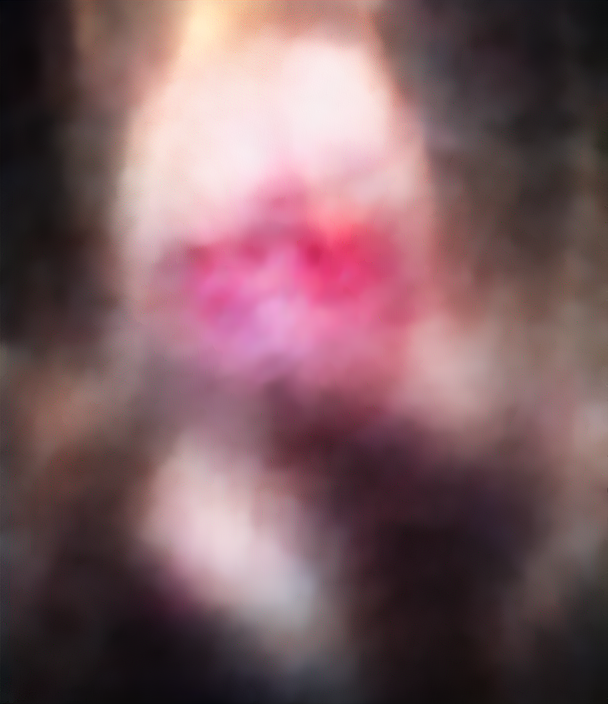
Generation parameters embedded in this image by AUTOMATIC1111 Stable Diffusion web UI or a fork of it (Forge, ...) (PNG 'parameters' text chunk):
(masterpiece, sidelighting, finely detailed beautiful eyes: 1.2), masterpiece*portrait, realistic, 3d face, glowing eyes, shiny hair, lustrous skin, solo, embarassed
Negative prompt: (worst quality, low quality:1.4),
Steps: 27, Sampler: Euler a, CFG scale: 7, Seed: 3158520579, Size: 608x704, Model hash: aad629159b, Model: FaceBombMix_facebombmix_v1